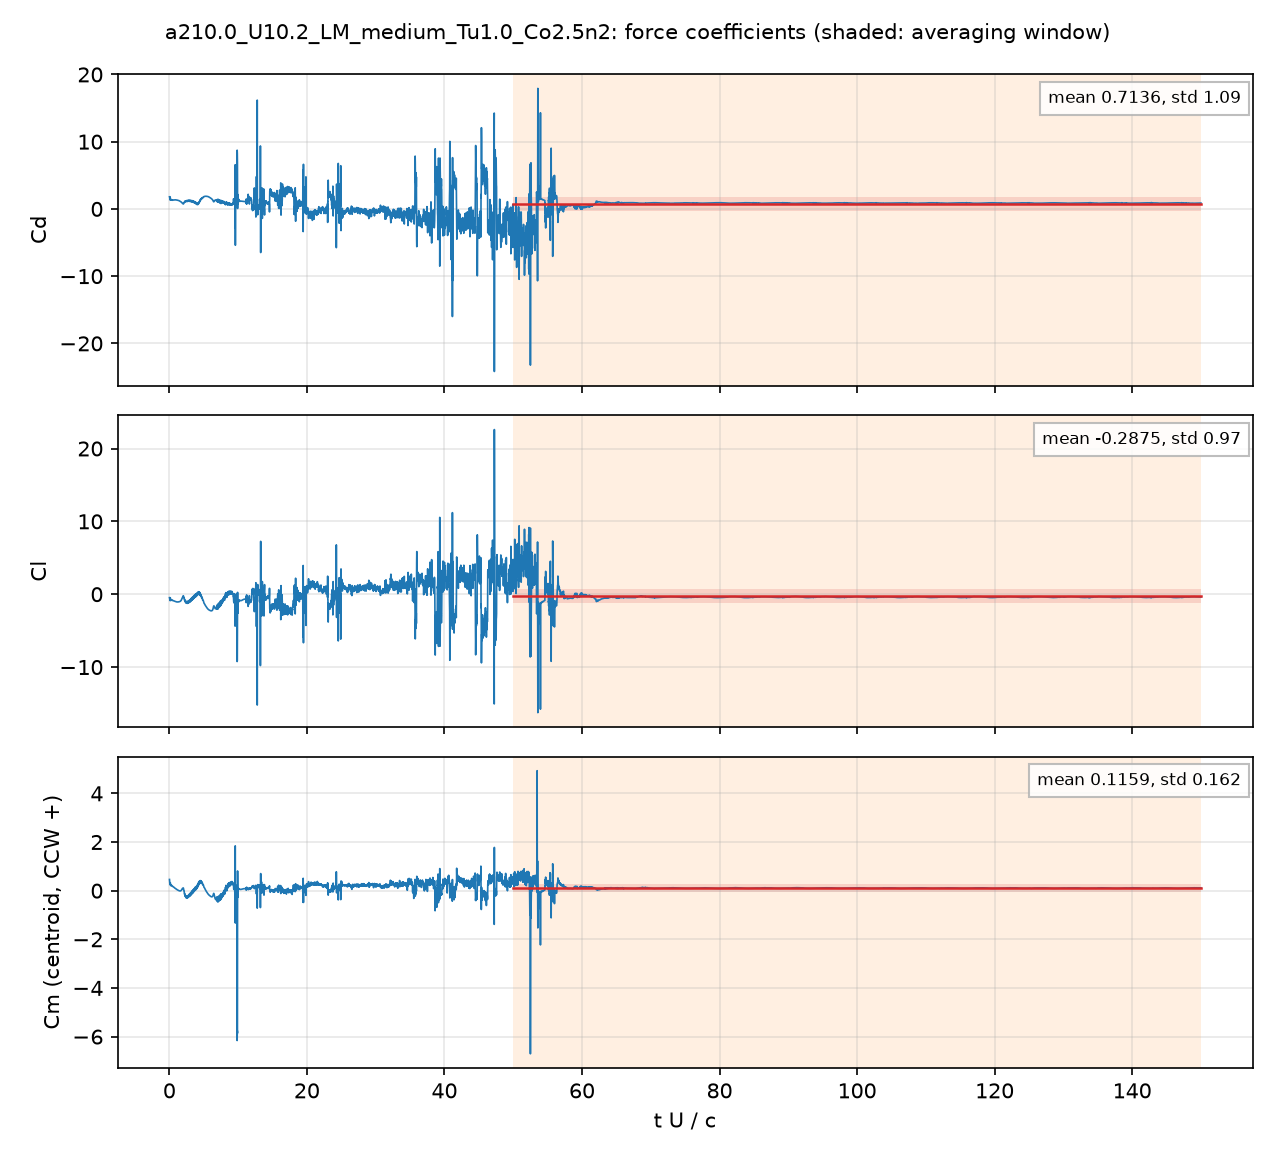

Source data for this figure (header and first rows):
# a210.0_U10.2_LM_medium_Tu1.0_Co2.5n2: …, q = 0.5 U^2, A = c dz, c = 0.048 m; Cm about the centroid, CCW +
# averaging window t U/c = 50 .. 150; de…
t_s, t_U_over_c, Cd, Cl, Cm_z_ccw, Cd_pressure, Cd_viscous
9.4074922e-05, 0.01999, 1.799, -0.4692, 0.4609, 1.699, 0.09954
0.0002826, 0.06005, 1.658, -0.6494, 0.367, 1.592, 0.06678
0.0003767, 0.08005, 1.39, -0.8661, 0.2574, 1.332, 0.05795
0.0005658, 0.1202, 1.774, -0.5184, 0.318, 1.727, 0.04785
0.0006598, 0.1402, 1.545, -0.4965, 0.3265, 1.5, 0.04546
0.000848, 0.1802, 1.292, -0.7964, 0.2251, 1.25, 0.04165
0.0009422, 0.2002, 1.43, -0.8663, 0.2079, 1.391, 0.03915
0.001128, 0.2397, 1.375, -0.7721, 0.231, 1.339, 0.03596
0.001224, 0.2602, 1.351, -0.746, 0.2298, 1.316, 0.03474
0.001413, 0.3003, 1.338, -0.8125, 0.2094, 1.305, 0.03244
0.001507, 0.3202, 1.359, -0.8284, 0.2033, 1.328, 0.0313
0.001694, 0.3599, 1.338, -0.7756, 0.2108, 1.309, 0.02945
0.001786, 0.3796, 1.301, -0.7679, 0.2102, 1.272, 0.02871
0.001975, 0.4198, 1.283, -0.827, 0.1904, 1.256, 0.02722
0.002071, 0.4401, 1.322, -0.8553, 0.181, 1.295, 0.02641
0.002257, 0.4797, 1.343, -0.8753, 0.1713, 1.318, 0.02505
0.002353, 0.5, 1.322, -0.8697, 0.1708, 1.298, 0.02451
0.002542, 0.5402, 1.312, -0.8667, 0.1669, 1.288, 0.02351
0.002634, 0.5597, 1.321, -0.8796, 0.1616, 1.297, 0.02304
0.002825, 0.6003, 1.322, -0.9077, 0.1483, 1.3, 0.02209
0.002919, 0.6202, 1.33, -0.9159, 0.144, 1.309, 0.02163
0.003104, 0.6596, 1.334, -0.9161, 0.141, 1.313, 0.02081
0.0032, 0.68, 1.329, -0.9207, 0.1379, 1.309, 0.02043
0.003389, 0.7202, 1.335, -0.9369, 0.1284, 1.315, 0.0197
0.003482, 0.74, 1.341, -0.9495, 0.122, 1.321, 0.01936
0.003669, 0.7797, 1.342, -0.9742, 0.11, 1.323, 0.01876
0.003763, 0.7996, 1.344, -0.9799, 0.1061, 1.325, 0.01848
0.003954, 0.8402, 1.351, -0.9873, 0.09999, 1.333, 0.01797
0.004047, 0.8601, 1.348, -0.9918, 0.09632, 1.33, 0.01774
0.004234, 0.8997, 1.343, -1.001, 0.08761, 1.326, 0.01734
0.004329, 0.92, 1.347, -1.007, 0.08302, 1.33, 0.01716
0.004516, 0.9598, 1.337, -1.017, 0.07392, 1.32, 0.01686
0.004612, 0.98, 1.329, -1.024, 0.06885, 1.312, 0.01675
0.004798, 1.02, 1.33, -1.039, 0.059, 1.314, 0.01658
0.004895, 1.04, 1.33, -1.046, 0.05383, 1.314, 0.0165
0.005084, 1.08, 1.323, -1.061, 0.04466, 1.307, 0.01638
0.005175, 1.1, 1.317, -1.064, 0.0412, 1.301, 0.01632
0.005365, 1.14, 1.316, -1.061, 0.03666, 1.3, 0.0162
0.005457, 1.16, 1.311, -1.059, 0.03424, 1.295, 0.01616
0.005648, 1.2, 1.29, -1.059, 0.02783, 1.274, 0.01616
0.00574, 1.22, 1.284, -1.059, 0.02472, 1.268, 0.01619
0.005933, 1.261, 1.282, -1.057, 0.0191, 1.266, 0.01631
0.006026, 1.28, 1.275, -1.056, 0.01608, 1.259, 0.01639
0.006213, 1.32, 1.25, -1.055, 0.009382, 1.233, 0.01657
0.006307, 1.34, 1.247, -1.053, 0.006755, 1.23, 0.01668
0.006496, 1.38, 1.247, -1.046, 0.002615, 1.23, 0.01691
0.00659, 1.4, 1.234, -1.04, 0.0003509, 1.217, 0.01702
0.006774, 1.439, 1.205, -1.037, -0.005258, 1.188, 0.01722
0.006869, 1.46, 1.195, -1.031, -0.006966, 1.177, 0.01734
0.00706, 1.5, 1.191, -1.013, -0.008234, 1.173, 0.0176
0.00715, 1.519, 1.179, -1.002, -0.008668, 1.161, 0.01772
0.007342, 1.56, 1.145, -0.9873, -0.01121, 1.127, 0.01795
0.007432, 1.579, 1.125, -0.9775, -0.0118, 1.107, 0.01805
0.007626, 1.621, 1.114, -0.9465, -0.008743, 1.096, 0.01832
0.007717, 1.64, 1.11, -0.9275, -0.006108, 1.092, 0.01845
0.007906, 1.68, 1.077, -0.8878, -0.0002798, 1.058, 0.01869
0.007997, 1.699, 1.045, -0.8658, 0.00271, 1.026, 0.01878
0.008187, 1.74, 1.002, -0.8059, 0.01451, 0.9831, 0.019
... 4,942 more rows
